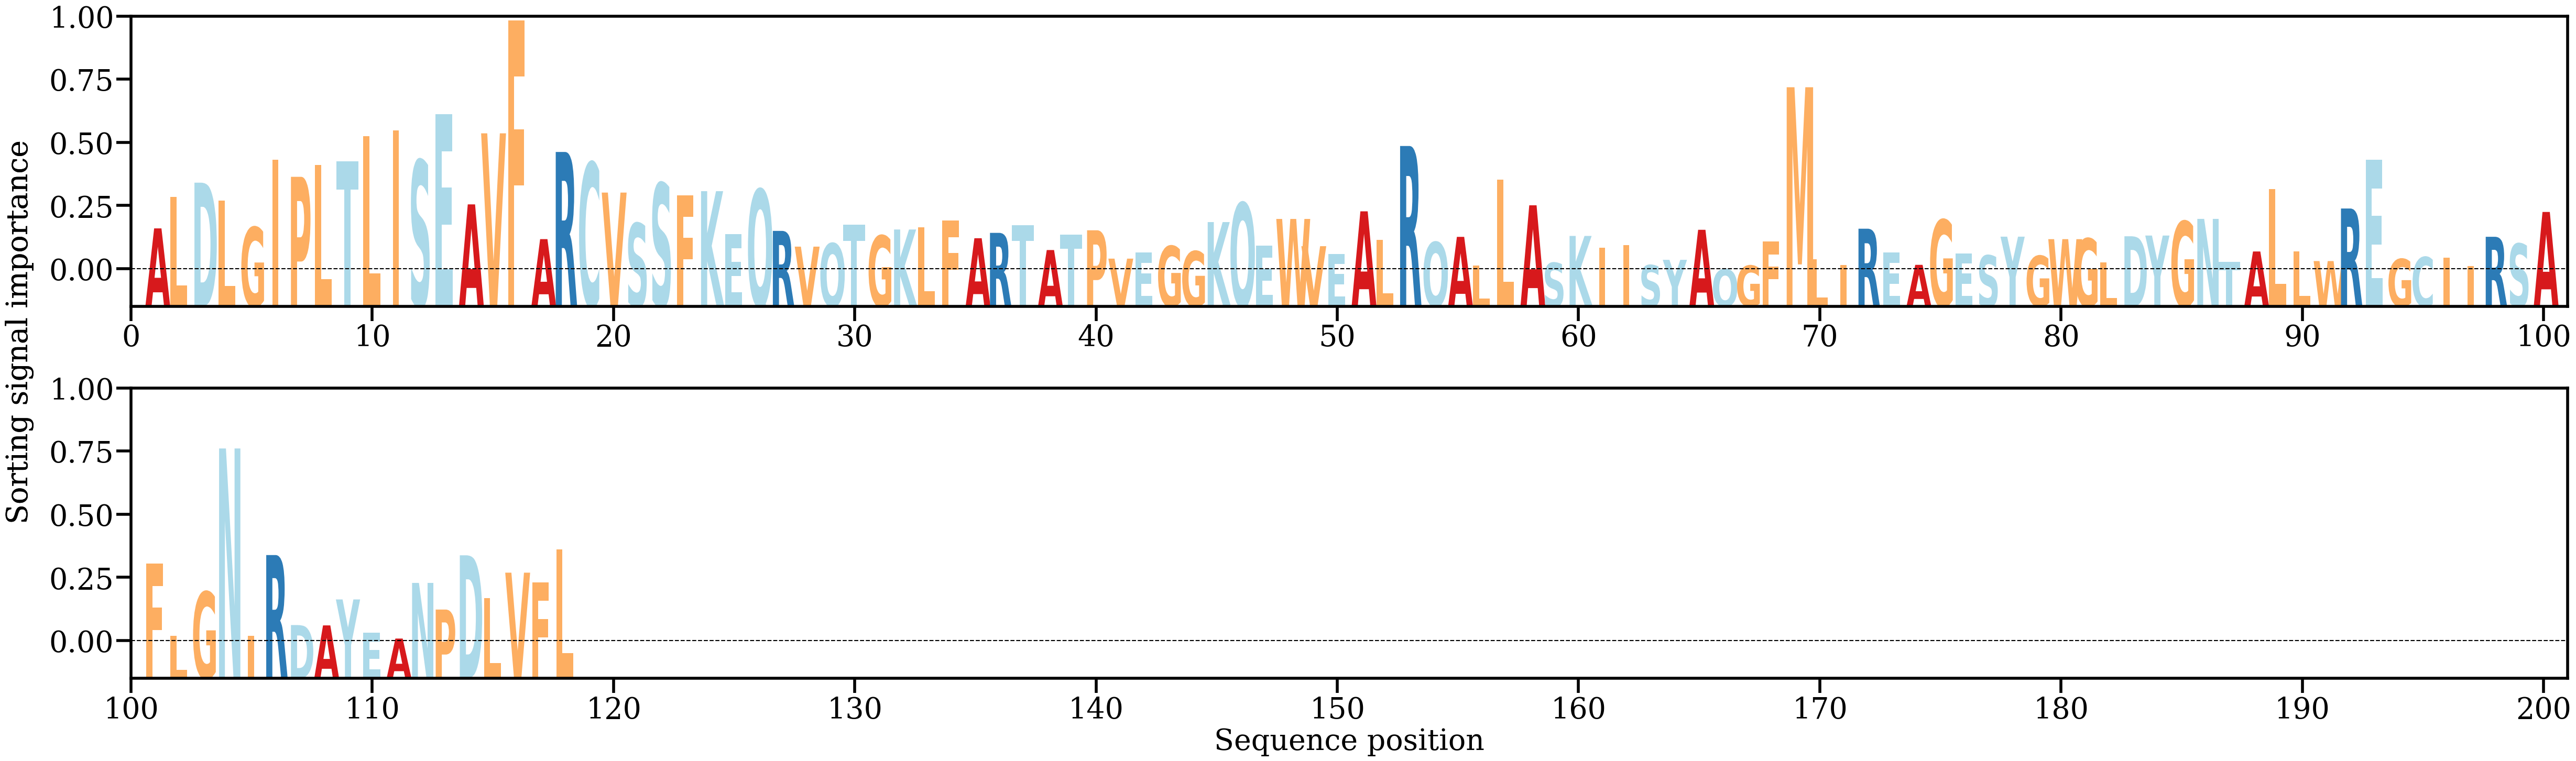

Data behind this chart, as committed beside it:
AA, Alpha
A, [0.0071108]
L, [0.01207362]
D, [0.0143389]
L, [0.0114735]
G, [0.00729102]
I, [0.01793741]
P, [0.01526408]
L, [0.01716845]
T, [0.01771842]
L, [0.02170175]
I, [0.02258835]
S, [0.01784992]
E, [0.02518893]
A, [0.01090645]
V, [0.02213953]
F, [0.03996316]
A, [0.00541356]
R, [0.01919252]
C, [0.01748331]
V, [0.01277145]
S, [0.00791994]
S, [0.01425515]
F, [0.01233851]
K, [0.01299313]
E, [0.00620927]
Q, [0.01326461]
R, [0.00671472]
V, [0.00422541]
Q, [0.00473578]
T, [0.00769317]
G, [0.0059703]
K, [0.00693475]
L, [0.00729817]
F, [0.00839182]
A, [0.00555551]
R, [0.00640256]
T, [0.00762108]
A, [0.00368795]
T, [0.00614113]
P, [0.00681114]
V, [0.00232922]
E, [0.00327426]
G, [0.00431886]
G, [0.00350011]
K, [0.00810793]
Q, [0.01115186]
E, [0.004395]
W, [0.00860379]
V, [0.00429653]
E, [0.00309727]
A, [0.00980703]
L, [0.00533611]
R, [0.02013738]
Q, [0.0049293]
A, [0.00577131]
L, [0.00127016]
L, [0.01484728]
A, [0.01076151]
S, [0.0016685]
K, [0.00591796]
... 58 more rows
